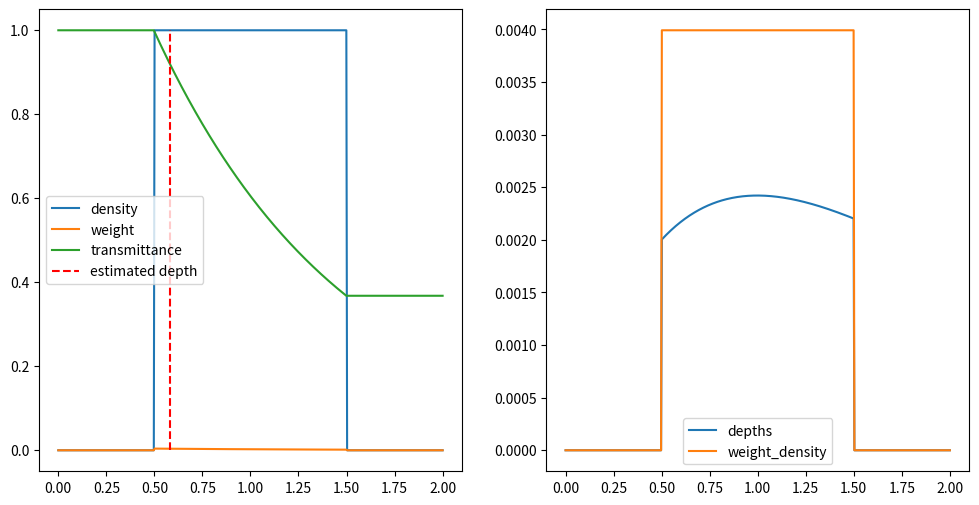

Here is the Python script that generated this plot:
import matplotlib.pyplot as plt
import numpy as np



def calcTrans(
    density:np.ndarray,
    delta:np.ndarray,
):
    """
    Calculate the transmittance of a sample
    Args:
        density: density of the sample; numpy array (N,)
        delta: delta of the sample; numpy array (N,)
    Returns:
        trans: transmittance of the sample; numpy array (N,)
    """
    trans = np.cumsum(density * delta)
    trans = np.exp(-trans)
    return trans

def calcWeight(
    density:np.ndarray,
    delta:np.ndarray,
):
    """
    Calculate the weight of a sample
    Args:
        density: density of the sample; numpy array (N,)
        delta: delta of the sample; numpy array (N,)
    Returns:
        weight: weight of the sample; numpy array (N,)
        trans: transmittance of the sample; numpy array (N,)
    """
    trans = calcTrans(
        density=density,
        delta=delta,
    )
    weight = 1 - np.exp(- density * delta)
    weight = trans * weight
    return weight, trans

def calcDepth(
    density:np.ndarray,
    delta:np.ndarray,
):
    """
    Calculate the depth of a sample
    Args:
        density: density of the sample; numpy array (N,)
        delta: delta of the sample; numpy array (N,)
    Returns:
        depth: final depth of the sample; float
        weight: weight of the sample; numpy array (N,)
        trans: transmittance of the sample; numpy array (N,)
    """
    weight, trans = calcWeight(
        density=density,
        delta=delta,
    )

    depth = np.cumsum(delta)
    depth = np.sum(weight * depth)
    return depth, weight, trans

def depthEstimation():
    num_sample = 500
    density_max = 2
    density_center = 1
    density_sigma = 0.3

    x = np.linspace(0, density_max, num_sample)
    delta = (density_max/num_sample) * np.ones_like(x)

    depths = []
    best_sig = None
    best_ampli = None
    # for sig in np.linspace(0.001, 10, 100):
    #     for ampli in np.linspace(0.001, 20, 100):
    #         density = ampli * np.exp(-(x - density_center)**2 / (2 * sig**2))

    #         depth, weight, trans = calcDepth(
    #             density=density,
    #             delta=delta,
    #         )
    #         depths.append(depth)

    #         if depth >= np.max(depths):
    #             best_sig = sig
    #             best_ampli = ampli

    # print(f"depths max: {np.max(depths)}")
    # print(f"best sig: {best_sig}, best ampli: {best_ampli}")

    
    # density = 5 * np.exp(-(x - density_center)**2 / (2 * density_sigma**2))
    density = 1.0 * np.ones_like(x)
    density[(x<0.5) | (x>1.5)] = 0.0

    

    depth, weight, trans = calcDepth(
        density=density,
        delta=delta,
    )

    # plot density, weight, transmittance
    fig, axes = plt.subplots(1, 2, figsize=(12, 6))

    ax = axes[0]
    ax.plot(x, density, label='density')
    ax.plot(x, weight, label='weight')
    ax.plot(x, trans, label='transmittance')
    
    # ax.plot(x, np.cumsum(delta)*weight, label="depths")
    ax.vlines(depth, 0, 1, colors='r', linestyles='dashed', label='estimated depth')
    ax.legend()

    ax = axes[1]
    ax.plot(x, np.cumsum(delta)*weight, label="depths")
    ax.plot(x, weight/trans, label='weight_density')
    # ax.plot(x, np.cumsum(delta), label="depths")
    ax.legend()


    plt.show()

if __name__ == '__main__':
    depthEstimation()
